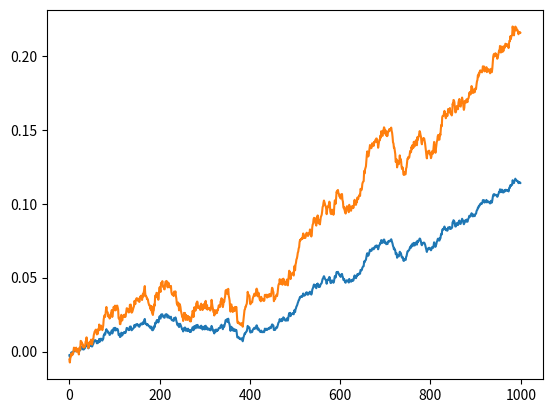
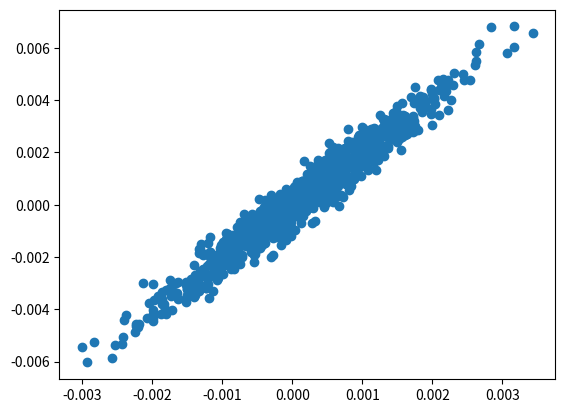

These figures' Python source, in order:
# -*- coding: utf-8 -*-
"""
Created on Sat Oct 19 11:53:47 2019

[redacted]
"""

## Import the packages
import numpy as np
from scipy import stats


## Define 2 random distributions
#Sample Size
N = 1000
#Gaussian distributed data with mean = 2 and var = 1


common = np.random.randn(N)*0.001
a = common + 0.0001
#Gaussian distributed data with with mean = 0 and var = 1
#b = 2*common + np.random.randn(N)*0.00045
b = 2*a + np.random.randn(N)*0.00045
print(np.corrcoef(a,b))

import pandas as pd

Data = pd.DataFrame( np.concatenate((a.reshape(-1,1),b.reshape(-1,1)), axis = 1) , columns = ['A','B'])
Data.to_csv('trading_performance.csv')

## Calculate the Standard Deviation
#Calculate the variance to get the standard deviation

#For unbiased max likelihood estimate we have to divide the var by N-1, and therefore the parameter ddof = 1
var_a = a.var(ddof=1)
var_b = b.var(ddof=1)

#std deviation
s = np.sqrt((var_a + var_b)/2)

## Calculate the t-statistics
t = (a.mean() - b.mean())/(s*np.sqrt(2/N))



## Compare with the critical t-value
#Degrees of freedom
df = 2*N - 2

#p-value after comparison with the t 
p = 1 - stats.t.cdf(t,df=df)


print("t = " + str(t))
print("p = " + str(2*p))
### You can see that after comparing the t statistic with the critical t value (computed internally) we get a good p value of 0.0005 and thus we reject the null hypothesis and thus it proves that the mean of the two distributions are different and statistically significant.


## Cross Checking with the internal scipy function
t2, p2 = stats.ttest_ind(a,b)
print("t = " + str(t2))
print("p = " + str(p2))


import matplotlib.pyplot as plt
plt.figure()
plt.plot(np.cumsum(a))
plt.plot(np.cumsum(b))

plt.figure()
plt.scatter(a,b)





